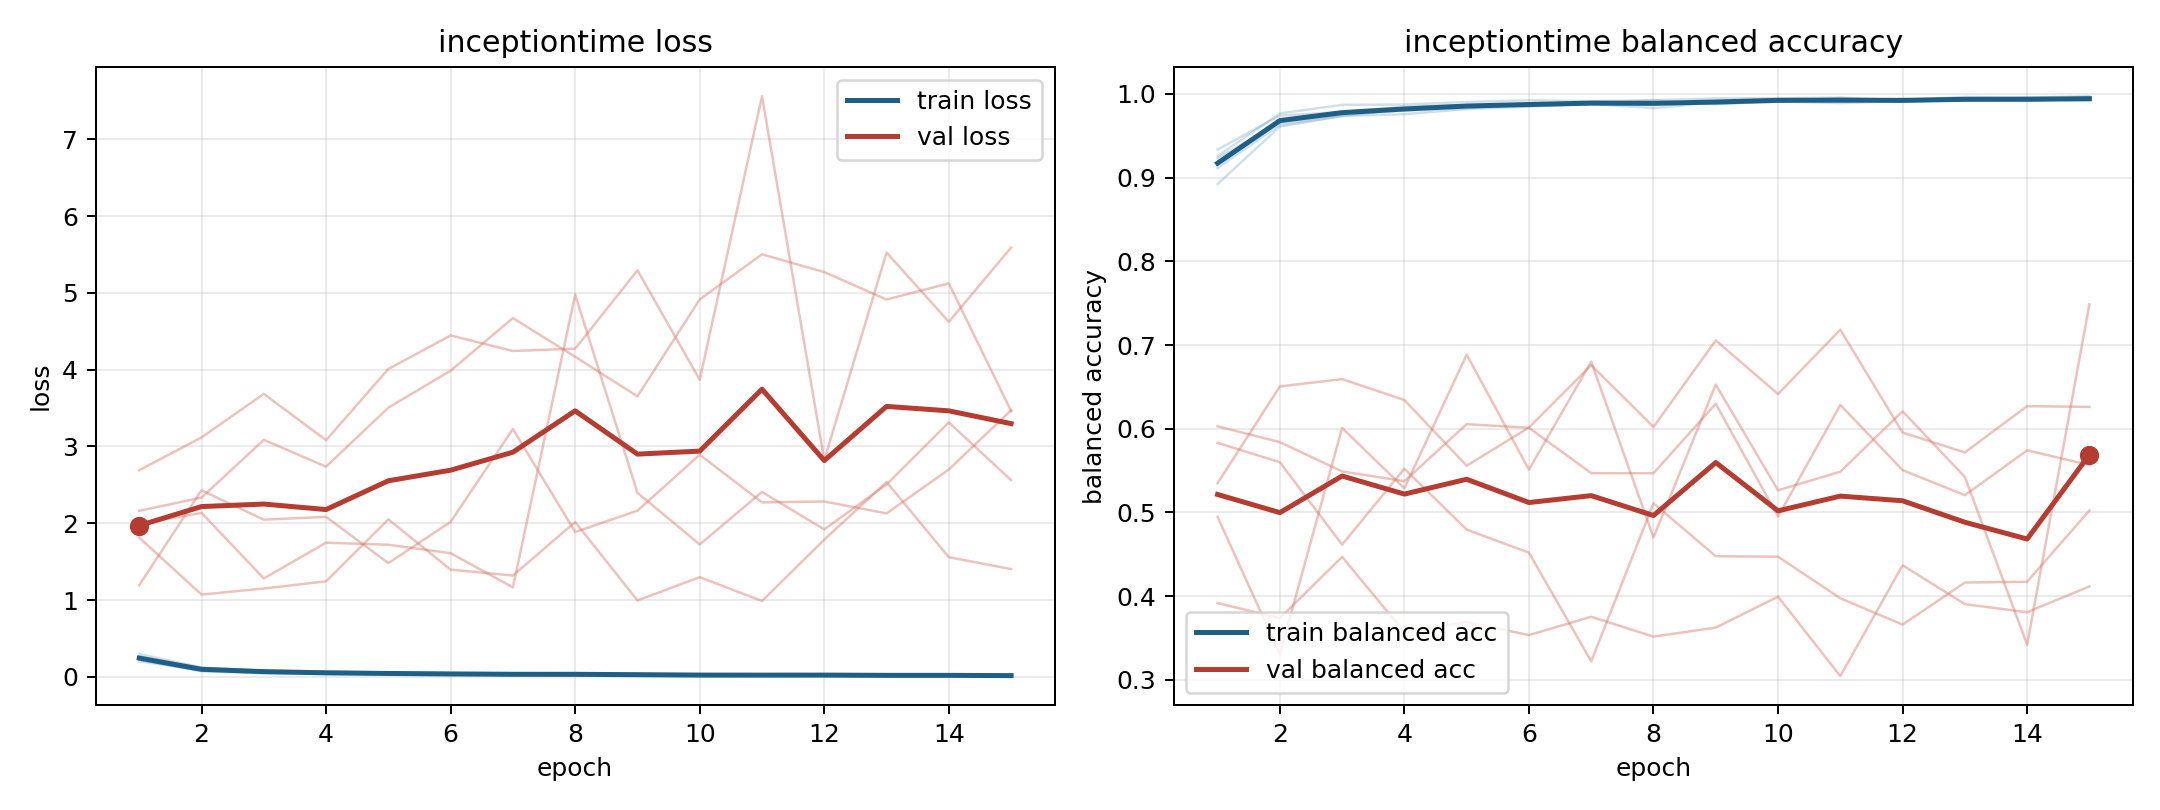

Data behind this chart, as committed beside it:
model, fold, epoch, train_loss, train_balanced_accuracy, val_loss, val_balanced_accuracy
inceptiontime, 1, 1, 0.2346, 0.9232, 1.195, 0.6029
inceptiontime, 1, 2, 0.1013, 0.9658, 2.429, 0.584
inceptiontime, 1, 3, 0.06992, 0.9756, 2.046, 0.549
inceptiontime, 1, 4, 0.05518, 0.98, 2.083, 0.5373
inceptiontime, 1, 5, 0.04967, 0.983, 1.48, 0.6055
inceptiontime, 1, 6, 0.03612, 0.9877, 2.017, 0.6012
inceptiontime, 1, 7, 0.03384, 0.9891, 3.227, 0.547
inceptiontime, 1, 8, 0.02515, 0.9922, 1.885, 0.5469
inceptiontime, 1, 9, 0.03383, 0.9876, 2.163, 0.6299
inceptiontime, 1, 10, 0.02404, 0.9921, 2.891, 0.4951
inceptiontime, 1, 11, 0.02667, 0.991, 2.271, 0.6285
inceptiontime, 1, 12, 0.01965, 0.994, 2.283, 0.5506
inceptiontime, 1, 13, 0.02151, 0.9916, 2.128, 0.5206
inceptiontime, 1, 14, 0.02069, 0.9933, 2.7, 0.5742
inceptiontime, 1, 15, 0.01872, 0.9925, 3.47, 0.5567
inceptiontime, 2, 1, 0.2227, 0.9257, 2.162, 0.5832
inceptiontime, 2, 2, 0.07163, 0.9767, 2.334, 0.5601
inceptiontime, 2, 3, 0.04496, 0.9869, 3.086, 0.4616
inceptiontime, 2, 4, 0.03622, 0.9873, 2.737, 0.5523
inceptiontime, 2, 5, 0.02935, 0.9903, 3.504, 0.4796
inceptiontime, 2, 6, 0.02399, 0.9924, 3.986, 0.452
inceptiontime, 2, 7, 0.02606, 0.9913, 4.671, 0.3222
inceptiontime, 2, 8, 0.02245, 0.9924, 4.167, 0.511
inceptiontime, 2, 9, 0.01613, 0.9947, 3.652, 0.4477
inceptiontime, 2, 10, 0.01711, 0.9948, 4.914, 0.4472
inceptiontime, 2, 11, 0.01387, 0.9956, 5.501, 0.3975
inceptiontime, 2, 12, 0.02099, 0.9926, 5.27, 0.366
inceptiontime, 2, 13, 0.01177, 0.9965, 4.912, 0.4163
inceptiontime, 2, 14, 0.01545, 0.9953, 5.123, 0.4172
inceptiontime, 2, 15, 0.01571, 0.9944, 3.461, 0.5023
inceptiontime, 3, 1, 0.2954, 0.8923, 1.812, 0.5349
inceptiontime, 3, 2, 0.1222, 0.961, 1.071, 0.6506
inceptiontime, 3, 3, 0.07767, 0.9738, 1.15, 0.6593
inceptiontime, 3, 4, 0.06963, 0.9758, 1.243, 0.6343
inceptiontime, 3, 5, 0.05413, 0.9819, 2.05, 0.5559
inceptiontime, 3, 6, 0.04663, 0.9849, 1.396, 0.6015
inceptiontime, 3, 7, 0.03595, 0.9879, 1.318, 0.676
inceptiontime, 3, 8, 0.04902, 0.983, 2.016, 0.6022
inceptiontime, 3, 9, 0.02994, 0.9902, 0.9946, 0.7055
inceptiontime, 3, 10, 0.02561, 0.9909, 1.298, 0.6415
inceptiontime, 3, 11, 0.0331, 0.989, 0.9867, 0.7184
inceptiontime, 3, 12, 0.02431, 0.9915, 1.787, 0.5954
inceptiontime, 3, 13, 0.0202, 0.9935, 2.536, 0.5717
inceptiontime, 3, 14, 0.0214, 0.9925, 1.557, 0.627
inceptiontime, 3, 15, 0.02054, 0.9923, 1.403, 0.6261
inceptiontime, 4, 1, 0.2028, 0.9335, 2.69, 0.3918
inceptiontime, 4, 2, 0.0833, 0.9741, 3.117, 0.3738
inceptiontime, 4, 3, 0.06586, 0.9785, 3.684, 0.447
inceptiontime, 4, 4, 0.04822, 0.9847, 3.081, 0.357
inceptiontime, 4, 5, 0.03952, 0.9868, 4.008, 0.369
inceptiontime, 4, 6, 0.03975, 0.9862, 4.444, 0.3536
inceptiontime, 4, 7, 0.03293, 0.9888, 4.243, 0.3754
inceptiontime, 4, 8, 0.03389, 0.9876, 4.272, 0.3517
inceptiontime, 4, 9, 0.02737, 0.9908, 5.293, 0.3625
inceptiontime, 4, 10, 0.02038, 0.9932, 3.868, 0.3994
inceptiontime, 4, 11, 0.022, 0.9919, 7.56, 0.3045
inceptiontime, 4, 12, 0.02099, 0.993, 2.821, 0.437
inceptiontime, 4, 13, 0.02277, 0.9926, 5.525, 0.3905
inceptiontime, 4, 14, 0.01472, 0.9956, 4.622, 0.3808
inceptiontime, 4, 15, 0.009475, 0.9973, 5.589, 0.4117
... 15 more rows
